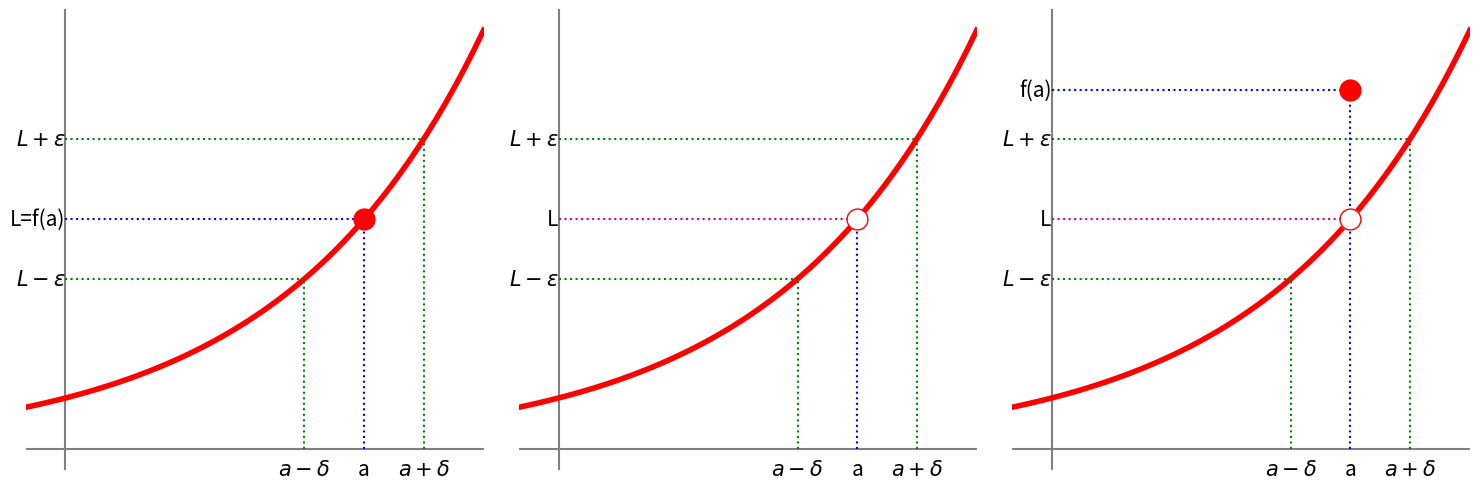

Reproduce this figure in Python.
import matplotlib.pyplot as plt
import numpy as np
from io import StringIO

eq = lambda x: np.exp(x)

x = np.linspace(-.2, 2.1)

plt.rcParams["figure.figsize"] = (15, 5)

xa = 1.5
ya = 7
k = 0.3
ka = xa - k
ak = xa + k

fig, ax = plt.subplots(1, 3)
for i in range(3):
  ax[i].axhline(0, color='gray') # x = 0
  ax[i].axvline(0, color='gray') # y = 0
  ax[i].spines['top'].set_visible(False)
  ax[i].spines['right'].set_visible(False)
  ax[i].spines['bottom'].set_visible(False)
  ax[i].spines['left'].set_visible(False)
  ax[i].plot(x, eq(x), '-r', lw=4)
  ax[i].set_xlim(min(x), max(x))
  ax[i].set_xticks([])
  ax[i].set_yticks([])
  ax[i].plot([ka, ka], [0, eq(ka)], 'g:')
  ax[i].plot([0, ka], [eq(ka), eq(ka)], 'g:')
  ax[i].plot([ak, ak], [0, eq(ak)], 'g:')
  ax[i].plot([0, ak], [eq(ak), eq(ak)], 'g:')
  ax[i].text(xa, -0.5, 'a', horizontalalignment='center', fontsize=15)
  ax[i].text(ka, -0.5, '$a-\delta$', horizontalalignment='center', fontsize=15)
  ax[i].text(ak, -0.5, '$a+\delta$', horizontalalignment='center', fontsize=15)
  ax[i].text(0, eq(ka), '$L-\epsilon$', horizontalalignment='right', verticalalignment='center', fontsize=15)
  ax[i].text(0, eq(ak), '$L+\epsilon$', horizontalalignment='right', verticalalignment='center', fontsize=15)
  
ax[0].plot([xa, xa], [0, eq(xa)], 'b:')
ax[0].plot([0, xa], [eq(xa), eq(xa)], 'b:')
ax[0].plot(xa, eq(xa), 'ro', ms=15)
ax[0].text(0, eq(xa), 'L=f(a)', horizontalalignment='right', verticalalignment='center', fontsize=15)
ax[1].plot([xa, xa], [0, eq(xa)], 'b:')
ax[1].plot([0, xa], [eq(xa), eq(xa)], 'm:')
ax[1].plot(xa, eq(xa), marker='o', ms=15, mec='red', color='white')
ax[1].text(0, eq(xa), 'L', horizontalalignment='right', verticalalignment='center', fontsize=15)
ax[2].plot(xa, eq(xa), marker='o', ms=15, mec='white', color='white')
ax[2].plot([xa, xa], [0, ya], 'b:')
ax[2].plot([0, xa], [ya, ya], 'b:')
ax[2].plot([0, xa], [eq(xa), eq(xa)], 'm:')
ax[2].plot(xa, eq(xa), marker='o', ms=15, mec='red', color='white')
ax[2].plot(xa, ya, 'ro', ms=15)
ax[2].text(0, ya, 'f(a)', horizontalalignment='right', verticalalignment='center', fontsize=15)
ax[2].text(0, eq(xa), 'L', horizontalalignment='right', verticalalignment='center', fontsize=15)

fig.tight_layout()

buffer = StringIO()
plt.savefig(buffer, format="svg", transparent=True)
print(buffer.getvalue())